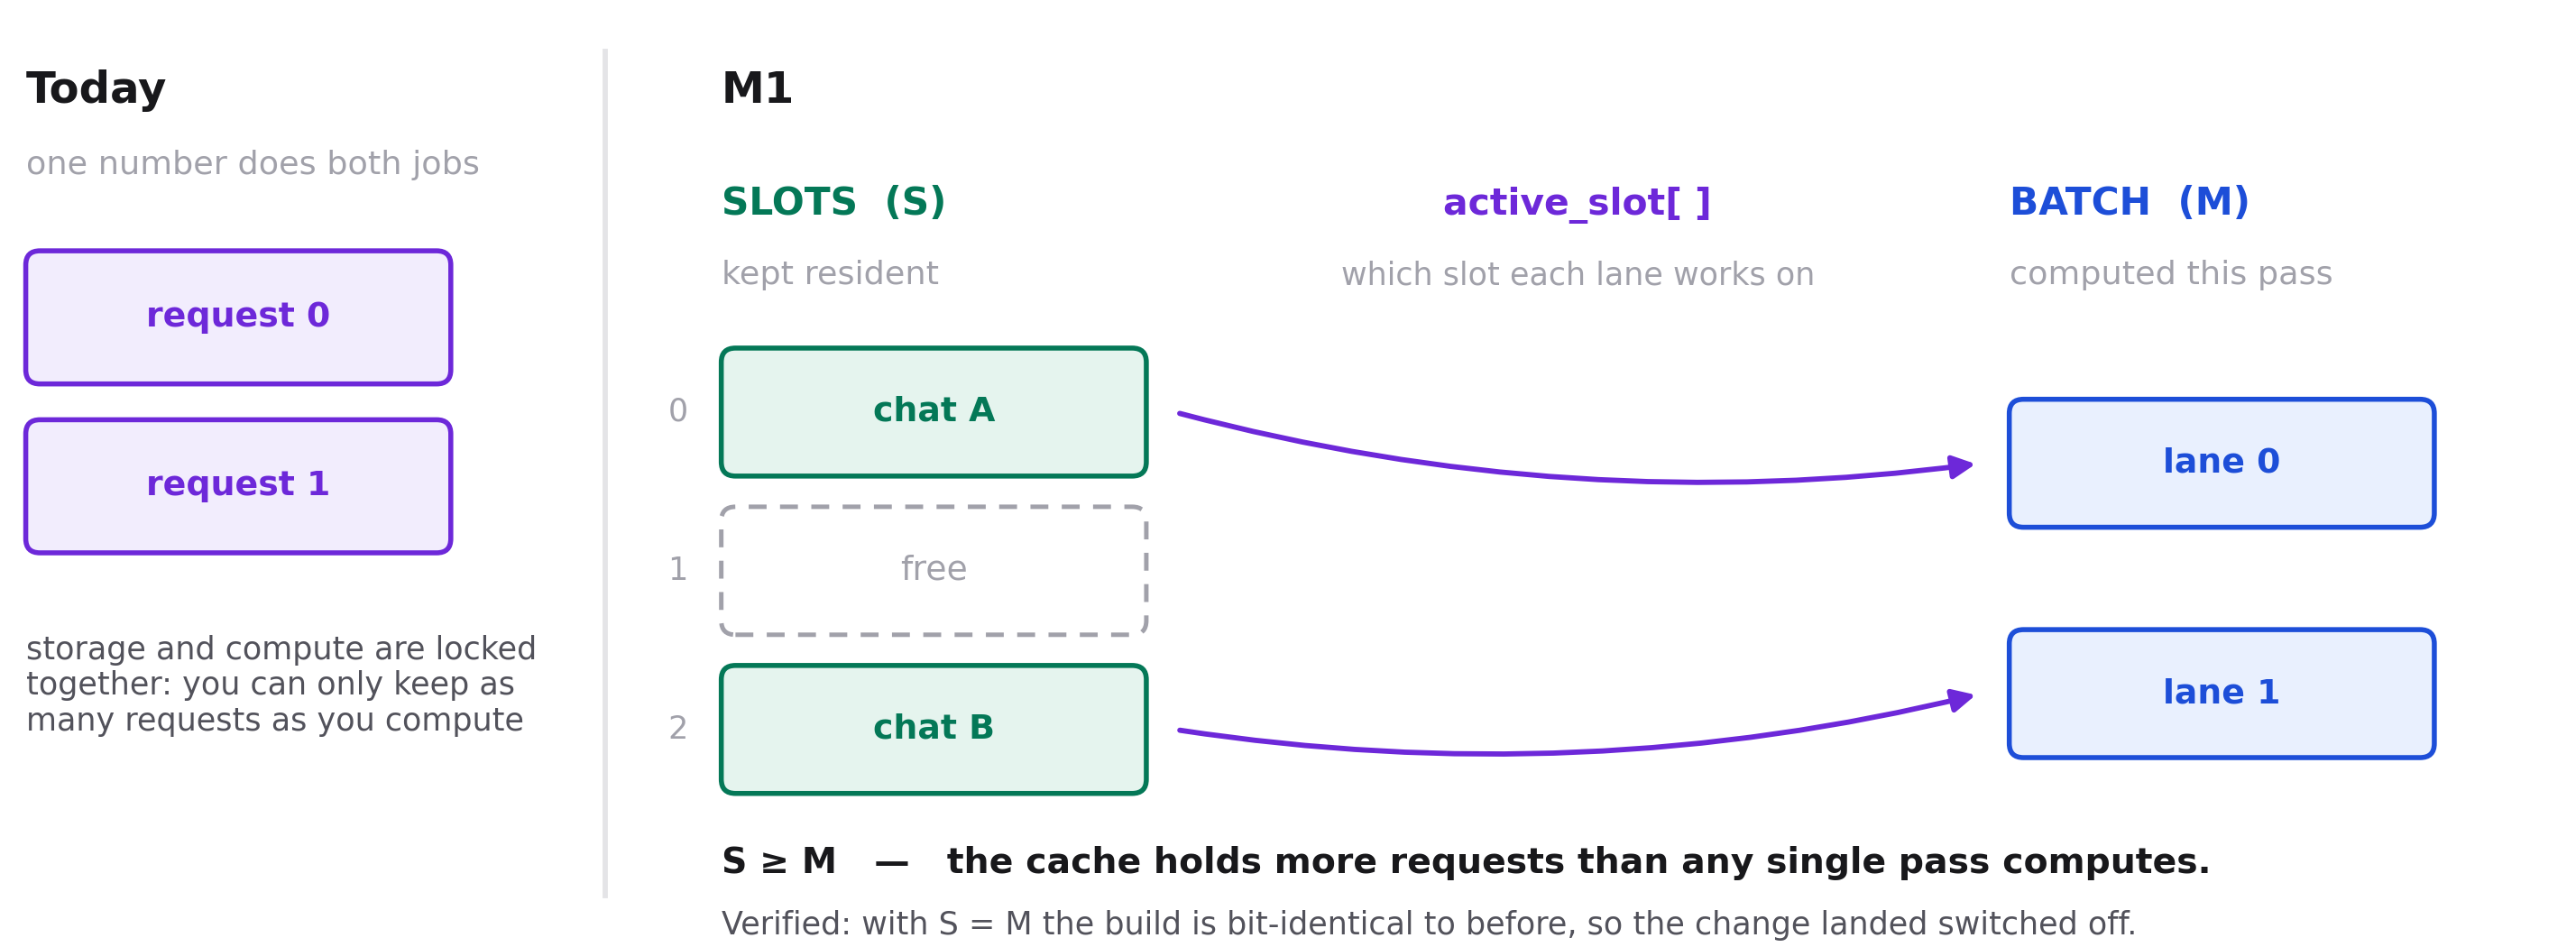

Source code (Python):
#!/usr/bin/env python3
"""Diagram: the M1-S0 contract — one number (bsz) split into slots and batch."""
import matplotlib
matplotlib.use("Agg")
import matplotlib.pyplot as plt
from matplotlib.patches import FancyBboxPatch, FancyArrowPatch

INK, BODY, MUTED = "#18181B", "#52525B", "#A1A1AA"
VIOLET, BLUE, GREEN = "#6D28D9", "#1D4ED8", "#047857"
TV, TB, TG = "#F2EDFD", "#E9F0FE", "#E5F4EE"
F = "DejaVu Sans"

fig = plt.figure(figsize=(13.6, 5.0), dpi=210)
ax = fig.add_axes([0, 0, 1, 1])
ax.set_xlim(0, 100); ax.set_ylim(0, 37); ax.axis("off")

def box(x, y, w, h, fill, edge, lw=1.9, ls="solid"):
    ax.add_patch(FancyBboxPatch((x, y), w, h, boxstyle="round,pad=0,rounding_size=0.55",
                                fc=fill, ec=edge, lw=lw, linestyle=ls))

# ---------------- left: today --------------------------------------------
ax.text(1, 33.0, "Today", fontsize=16.5, color=INK, fontweight="bold", family=F)
ax.text(1, 30.2, "one number does both jobs", fontsize=12.5, color=MUTED, family=F)

for i in range(2):
    y = 22.0 - i * 6.6
    box(1, y, 16.5, 5.2, TV, VIOLET)
    ax.text(9.25, y + 2.6, f"request {i}", ha="center", va="center",
            fontsize=13, color=VIOLET, fontweight="bold", family=F)
ax.text(1, 12.2, "storage and compute are locked\ntogether: you can only keep as\nmany requests as you compute",
        ha="left", va="top", fontsize=12, color=BODY, family=F)

ax.plot([23.5, 23.5], [2, 35], color="#E4E4E7", lw=2)

# ---------------- right: M1 ----------------------------------------------
ax.text(28, 33.0, "M1", fontsize=16.5, color=INK, fontweight="bold", family=F)

SX, SW, BX, BW = 28, 16.5, 78, 16.5
MIDX = (SX + SW + BX) / 2

ax.text(SX, 28.6, "SLOTS  (S)", fontsize=14.5, color=GREEN, fontweight="bold", family=F)
ax.text(SX, 25.9, "kept resident", fontsize=12.5, color=MUTED, family=F)
ax.text(BX, 28.6, "BATCH  (M)", fontsize=14.5, color=BLUE, fontweight="bold", family=F)
ax.text(BX, 25.9, "computed this pass", fontsize=12.5, color=MUTED, family=F)
ax.text(MIDX, 28.6, "active_slot[ ]", ha="center", fontsize=14, color=VIOLET,
        fontweight="bold", family=F)
ax.text(MIDX, 25.9, "which slot each lane works on", ha="center",
        fontsize=12, color=MUTED, family=F)

slots = [("chat A", True), ("free", False), ("chat B", True)]
SLOT_Y = [18.4, 12.2, 6.0]
for i, (name, occ) in enumerate(slots):
    y = SLOT_Y[i]
    fill, edge, lw, ls = (TG, GREEN, 1.9, "solid") if occ else ("white", MUTED, 1.7, (0, (4, 3)))
    box(SX, y, SW, 5.0, fill, edge, lw, ls)
    ax.text(SX + SW / 2, y + 2.5, name, ha="center", va="center", fontsize=13,
            color=edge, fontweight=("bold" if occ else "normal"), family=F)
    ax.text(SX - 1.3, y + 2.5, str(i), ha="right", va="center",
            fontsize=12, color=MUTED, family=F)

for lane_y, src in [(16.4, 0), (7.4, 2)]:
    box(BX, lane_y, BW, 5.0, TB, BLUE)
    ax.text(BX + BW / 2, lane_y + 2.5, "lane " + ("0" if src == 0 else "1"),
            ha="center", va="center", fontsize=13, color=BLUE,
            fontweight="bold", family=F)
    ax.add_patch(FancyArrowPatch((SX + SW + 1.1, SLOT_Y[src] + 2.5),
                                 (BX - 1.1, lane_y + 2.5),
                                 arrowstyle="-|>", mutation_scale=18,
                                 color=VIOLET, lw=2.0,
                                 connectionstyle="arc3,rad=0.10"))

ax.text(SX, 2.9, "S ≥ M   —   the cache holds more requests than any single pass computes.",
        fontsize=13.5, color=INK, fontweight="bold", family=F)
ax.text(SX, 0.5, "Verified: with S = M the build is bit-identical to before, so the change landed switched off.",
        fontsize=12, color=BODY, family=F)

fig.savefig("/tmp/claude-1023/-home-lexu-WaferEngine-staging/a95262c6-8919-43d3-a293-b720d73d7eac/scratchpad/fig_slots.png",
            facecolor="white")
print("ok")
